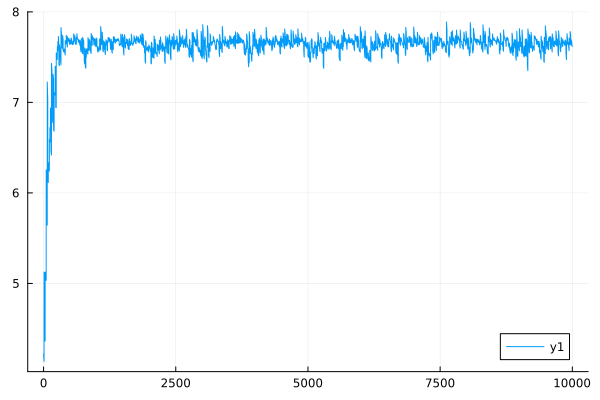

Data behind this chart, as committed beside it:
0	4.2203749019395165
1	4.21
2	4.201
3	4.191
4	4.182
5	4.172
6	4.163
7	4.155
8	4.146
9	4.138
10	5.126
11	5.111
12	5.096
13	5.082
14	5.068
15	5.054
16	5.041
17	5.028
18	5.016
19	5.004
20	4.419
21	4.412
22	4.405
23	4.399
24	4.392
25	4.386
26	4.379
27	4.373
28	4.368
29	4.362
30	5.123
31	5.113
32	5.103
33	5.093
34	5.083
35	5.074
36	5.064
37	5.056
38	5.047
39	5.039
40	5.113
41	5.103
42	5.093
43	5.083
44	5.074
45	5.065
46	5.057
47	5.049
48	5.041
49	5.033
50	6.255
51	6.237
52	6.22
53	6.203
54	6.188
55	6.172
56	6.158
57	6.144
58	6.13
59	6.117
60	5.702
... 9,940 more rows
